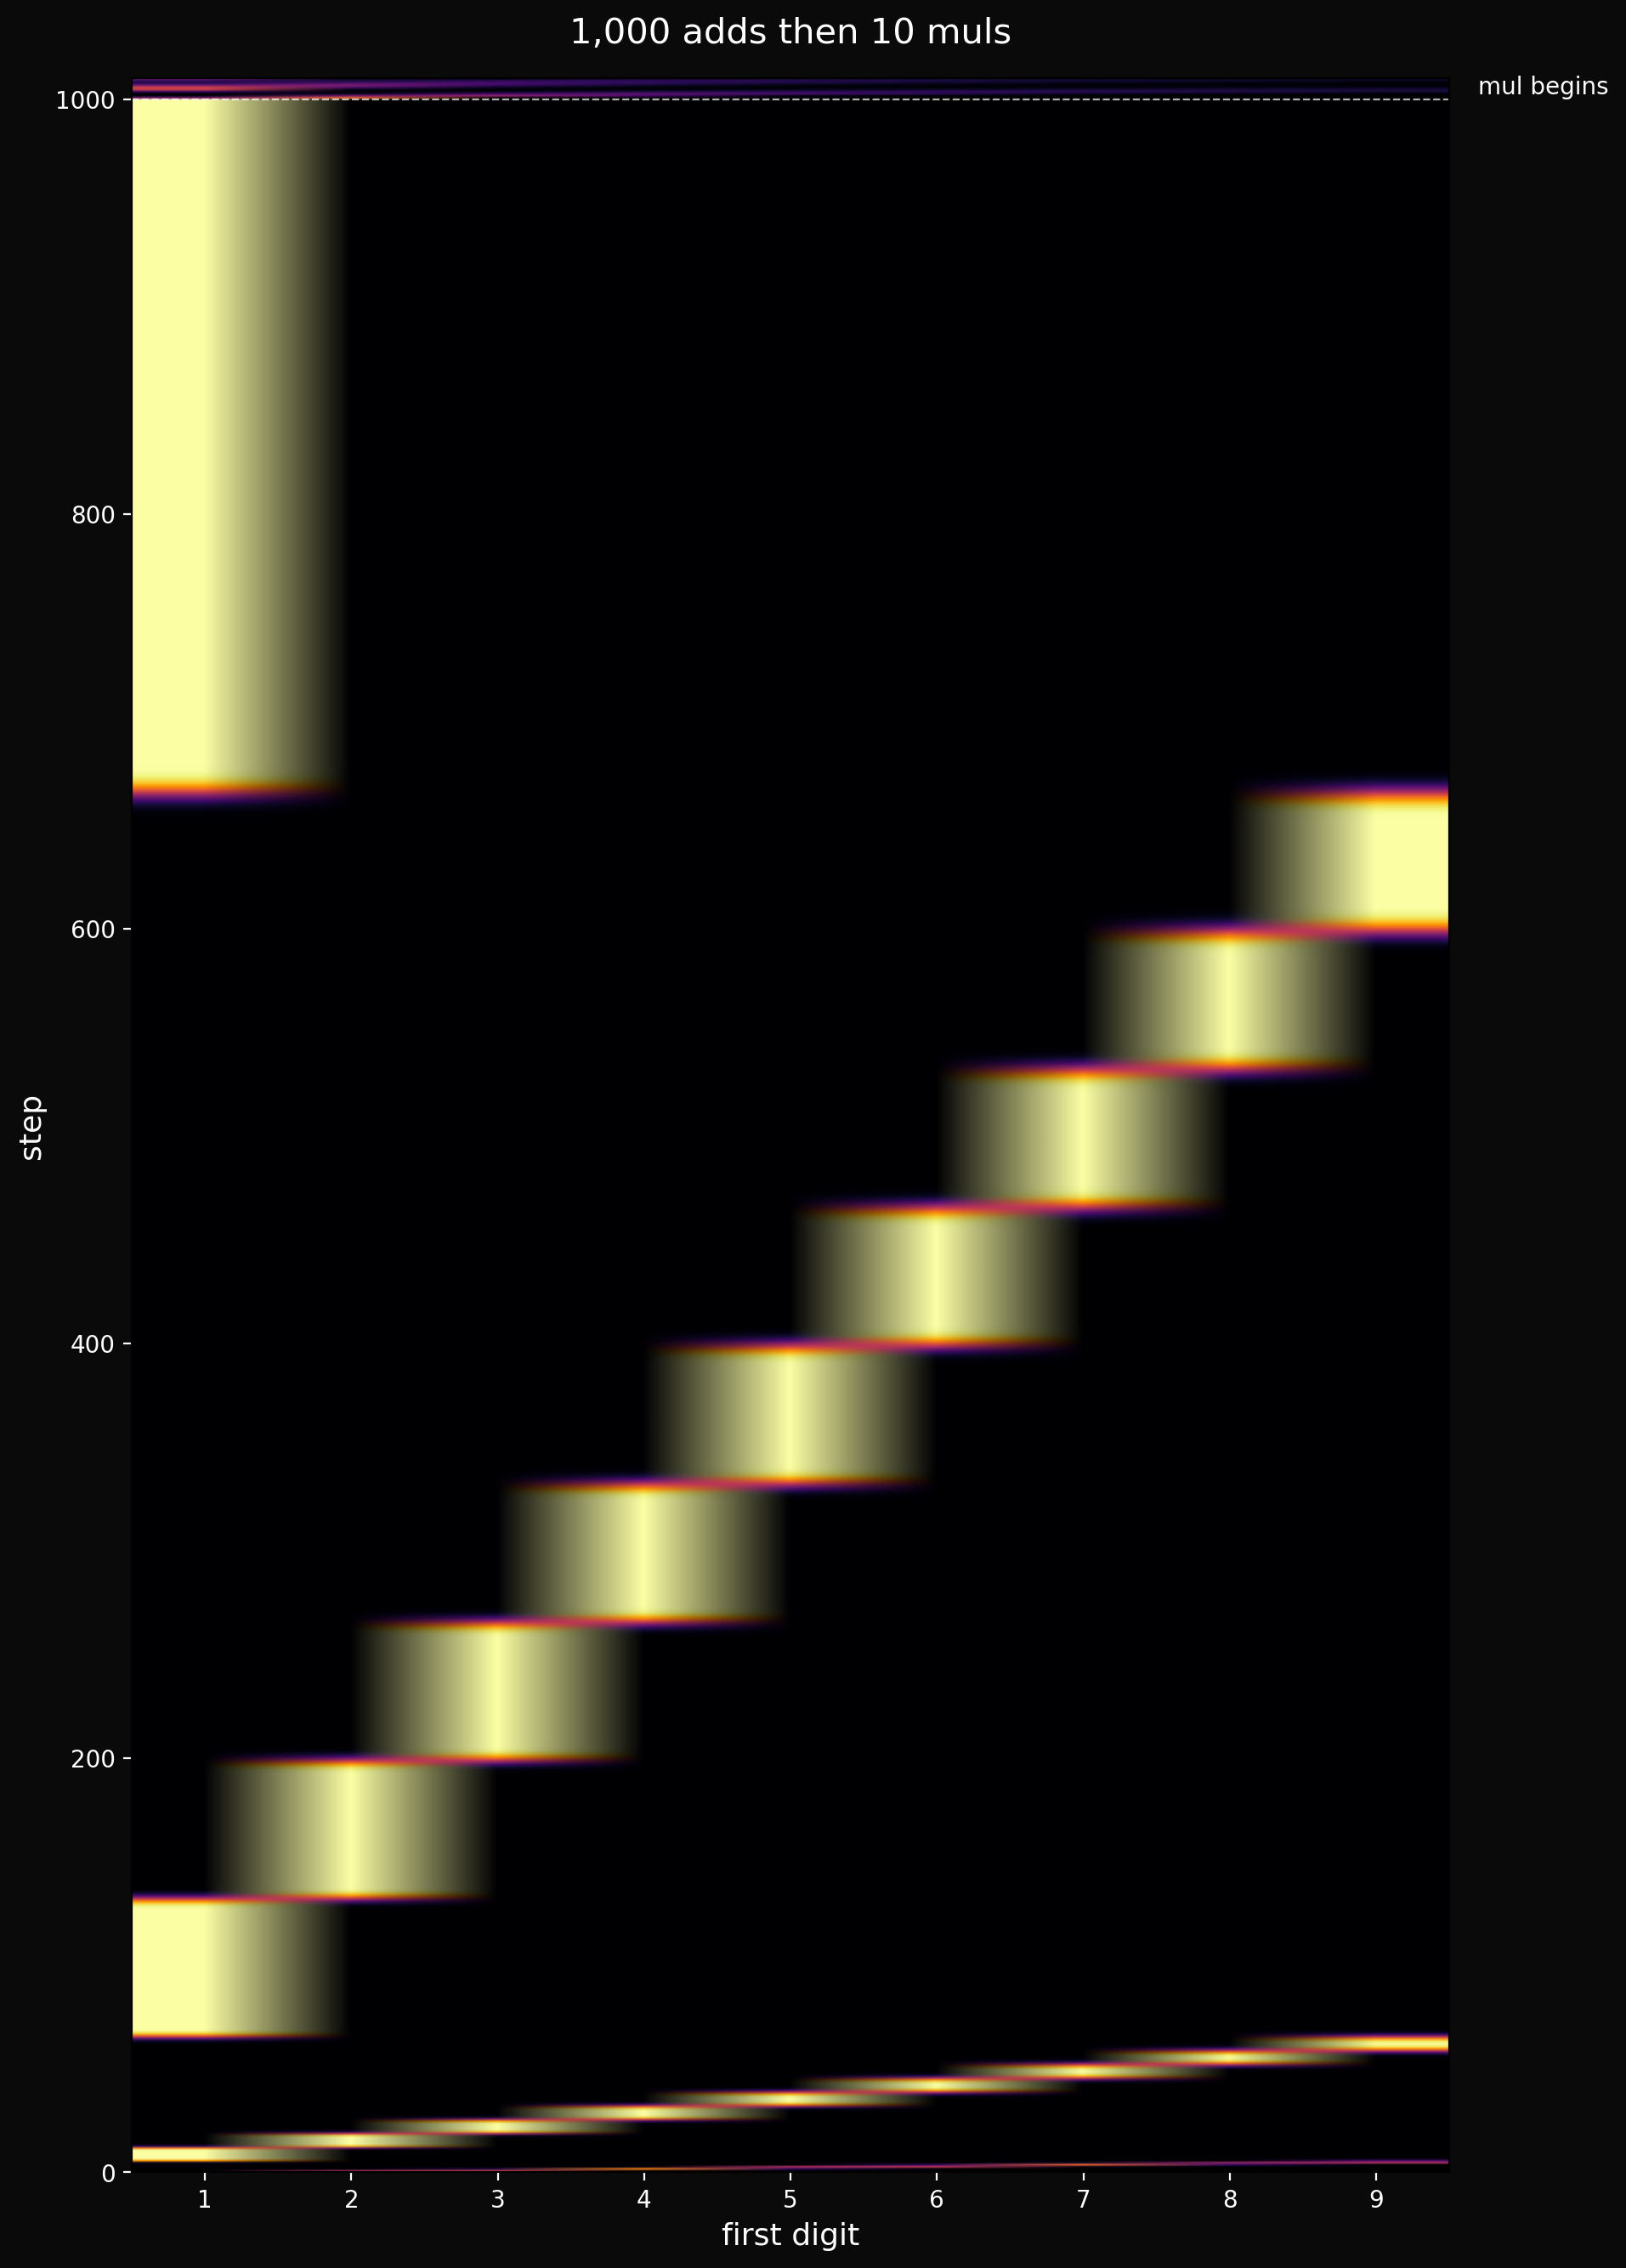

Generate this figure with Python:
"""
adds_then_muls.py — 1000 additions, then 10 multiplications.

The rolling shutter runs for 1000 steps, then 10 muls
re-assert Benford. One graph.
"""

import sys
sys.path.insert(0, '../../../generator')
sys.path.insert(0, '../../..')

import numpy as np
import matplotlib.pyplot as plt
from hch_speck import HCHSpeck

print("Generating uniform source...")
gen = HCHSpeck(base=10, digit_class=4, key=b'adds then muls')
raw = np.array(gen.generate(gen.period), dtype=np.float64)
reals = 1.0 + raw / 10.0
log_reals = np.log10(reals)

N = len(reals)
n_trials = 8000
n_adds = 1000
n_muls = 10
n_total = n_adds + n_muls
rng = np.random.default_rng(42)


def first_digits(values):
    log_v = np.log10(values)
    frac = log_v - np.floor(log_v)
    return np.minimum((10**frac).astype(int), 9)


print(f"Running {n_total} steps ({n_adds} add, {n_muls} mul)...")
heat = np.zeros((n_total, 9))

idx = rng.integers(0, N, size=n_trials)
values = reals[idx].copy()
log_values = log_reals[idx].copy()

for step in range(n_total):
    idx2 = rng.integers(0, N, size=n_trials)

    if step < n_adds:
        values = values + reals[idx2]
        log_values = np.log10(values)
    else:
        log_values = log_values + log_reals[idx2]
        values = 10**log_values

    fds = first_digits(values)
    for d in range(1, 10):
        heat[step, d - 1] = np.sum(fds == d) / n_trials

print("Plotting...")
fig, ax = plt.subplots(figsize=(10, 16))
fig.patch.set_facecolor('#0a0a0a')
ax.set_facecolor('#0a0a0a')

im = ax.imshow(heat, aspect='auto', cmap='inferno',
               interpolation='bilinear', origin='lower',
               extent=[0.5, 9.5, 0, n_total])
ax.set_xticks(range(1, 10))
ax.set_xlabel('first digit', color='white', fontsize=13)
ax.set_ylabel('step', color='white', fontsize=13)
ax.tick_params(colors='white')

ax.axhline(y=n_adds, color='white', linewidth=0.8, linestyle='--', alpha=0.7)
ax.text(9.7, n_adds, 'mul begins', color='white', fontsize=10,
        va='bottom', ha='left')

ax.set_title('1,000 adds then 10 muls',
             color='white', fontsize=15, pad=15)

plt.savefig('adds_then_muls.png', dpi=200, facecolor='#0a0a0a', bbox_inches='tight')
print("-> adds_then_muls.png")
